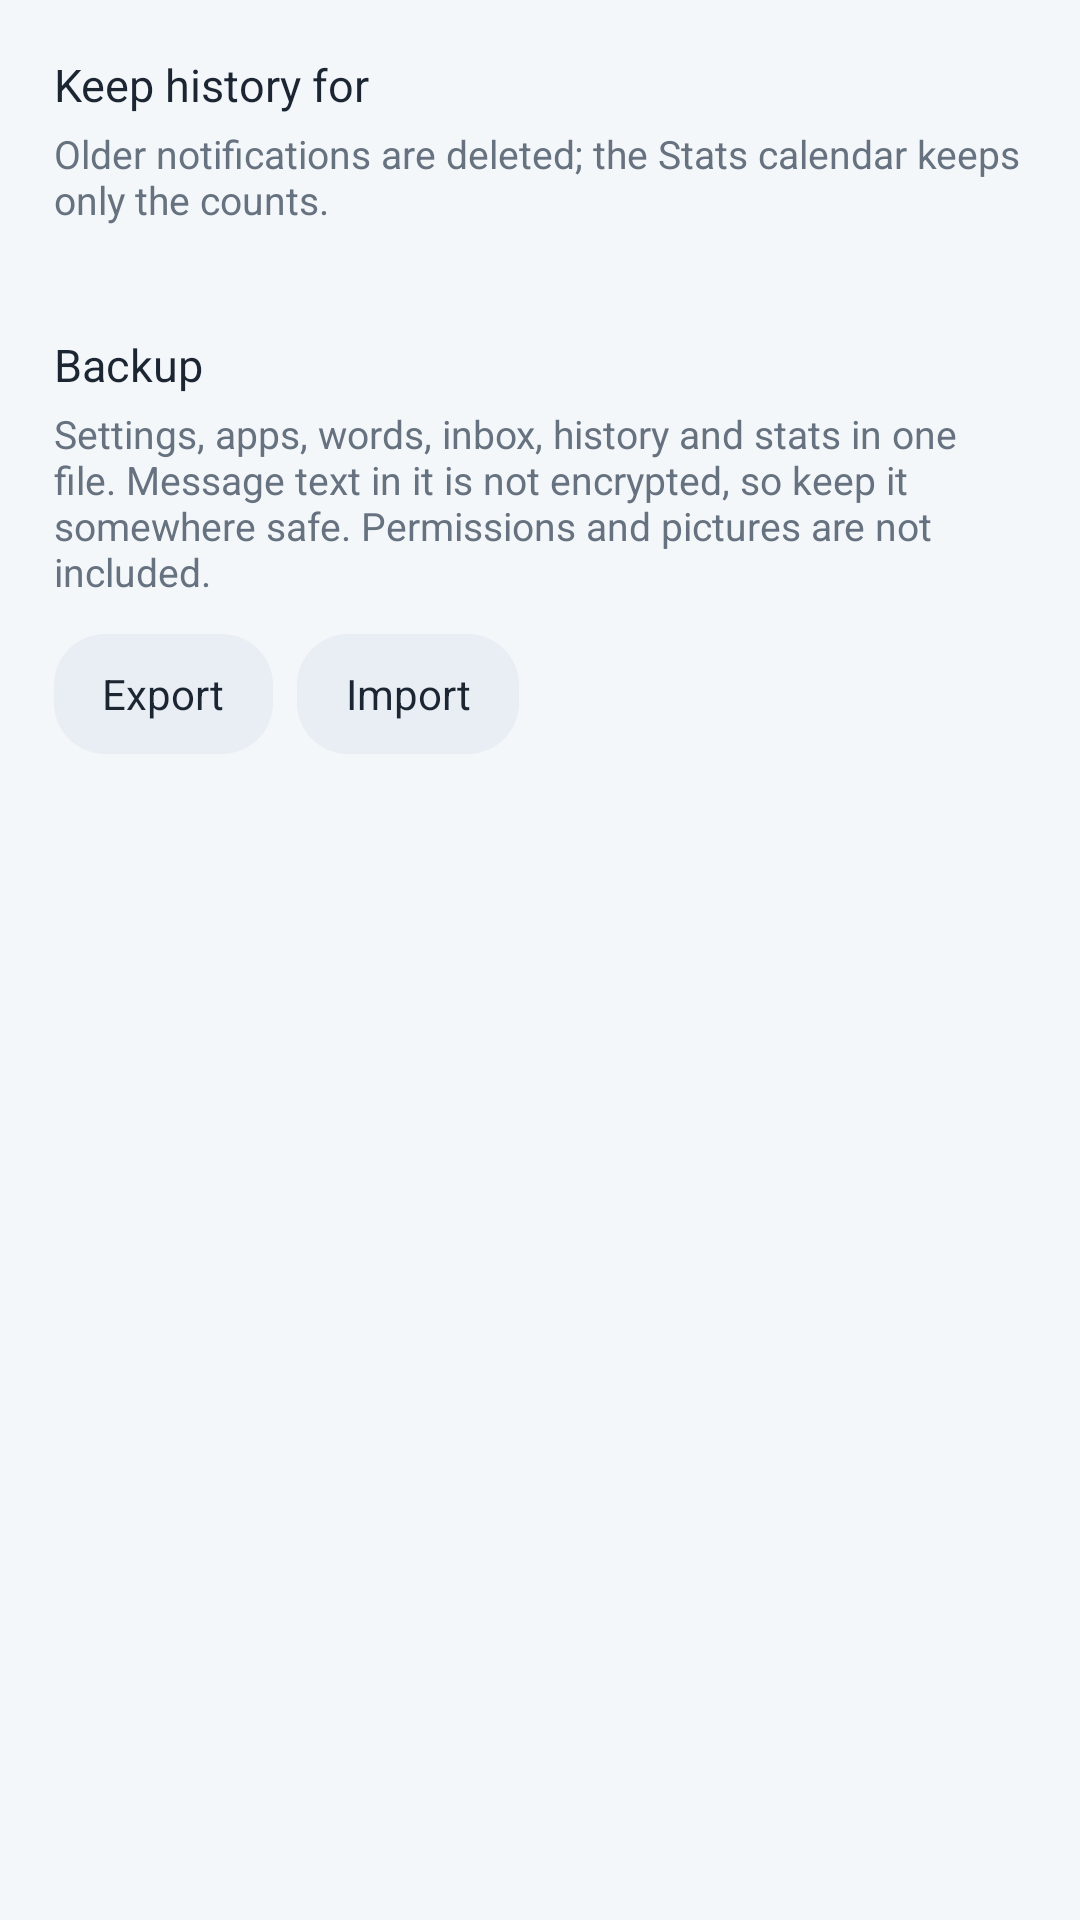

Layout XML and referenced resources for this Android screen:
<!-- AndroidManifest.xml: application theme Theme.Aram -->
<!-- res/layout/set_history.xml -->
<?xml version="1.0" encoding="utf-8"?>
<LinearLayout xmlns:android="http://schemas.android.com/apk/res/android"
    style="@style/Box"
    android:layout_marginTop="4dp">

    <TextView
        android:layout_width="wrap_content"
        android:layout_height="wrap_content"
        android:text="@string/keep_history"
        android:textColor="@color/ink"
        android:textSize="15sp" />

    <TextView
        style="@style/Hint"
        android:text="@string/keep_history_hint" />

    <LinearLayout
        android:id="@+id/keeps"
        android:layout_width="match_parent"
        android:layout_height="wrap_content"
        android:layout_marginTop="12dp"
        android:orientation="horizontal" />

    <TextView
        android:layout_width="wrap_content"
        android:layout_height="wrap_content"
        android:layout_marginTop="24dp"
        android:text="@string/backup_title"
        android:textColor="@color/ink"
        android:textSize="15sp" />

    <TextView
        style="@style/Hint"
        android:text="@string/backup_hint" />

    <LinearLayout
        android:layout_width="match_parent"
        android:layout_height="wrap_content"
        android:layout_marginTop="12dp"
        android:orientation="horizontal">

        <TextView
            android:id="@+id/export_data"
            style="@style/TextButton"
            android:layout_marginEnd="8dp"
            android:text="@string/backup_export" />

        <TextView
            android:id="@+id/import_data"
            style="@style/TextButton"
            android:text="@string/backup_import" />
    </LinearLayout>
</LinearLayout>
<!-- resources referenced by this layout -->
<resources>
  <color name="ink">#FF1C2633</color>
  <string name="backup_export">Export</string>
  <string name="backup_hint">Settings, apps, words, inbox, history and stats in one file. Message text in it is not encrypted, so keep it somewhere safe. Permissions and pictures are not included.</string>
  <string name="backup_import">Import</string>
  <string name="backup_title">Backup</string>
  <string name="keep_history">Keep history for</string>
  <string name="keep_history_hint">Older notifications are deleted; the Stats calendar keeps only the counts.</string>
  <style name="Box">
          <item name="android:layout_width">match_parent</item>
          <item name="android:layout_height">wrap_content</item>
          <item name="android:layout_marginTop">12dp</item>
          <item name="android:background">@drawable/box</item>
          <item name="android:orientation">vertical</item>
          <item name="android:padding">18dp</item>
      </style>
  <style name="Hint">
          <item name="android:layout_width">match_parent</item>
          <item name="android:layout_height">wrap_content</item>
          <item name="android:layout_marginTop">4dp</item>
          <item name="android:textColor">@color/ink_soft</item>
          <item name="android:textSize">13sp</item>
      </style>
  <style name="TextButton">
          <item name="android:layout_width">wrap_content</item>
          <item name="android:layout_height">40dp</item>
          <item name="android:background">@drawable/chip</item>
          <item name="android:gravity">center</item>
          <item name="android:paddingStart">16dp</item>
          <item name="android:paddingEnd">16dp</item>
          <item name="android:textColor">@color/ink</item>
          <item name="android:textSize">14sp</item>
          <item name="android:clickable">true</item>
          <item name="android:focusable">true</item>
      </style>
  <style name="Theme.Aram" parent="@android:style/Theme.DeviceDefault.Light.NoActionBar">
          <item name="android:windowBackground">@color/bg</item>
          <item name="android:statusBarColor">@color/bg</item>
          <item name="android:navigationBarColor">@color/bg</item>
          <item name="android:windowLightStatusBar">true</item>
          <item name="android:windowLightNavigationBar" tools:targetApi="27">true</item>
          <item name="android:textColorPrimary">@color/ink</item>
          <item name="android:textColorSecondary">@color/ink_soft</item>
          <item name="android:colorAccent">@color/accent</item>
          <item name="android:colorControlActivated">@color/accent</item>
          <item name="android:textColorHighlight">@color/accent_soft</item>
      </style>
  <color name="ink_soft">#FF66727F</color>
  <!-- drawable chip (drawable) -->
  <selector xmlns:android="http://schemas.android.com/apk/res/android">
      <item android:state_selected="true">
          <shape android:shape="rectangle">
              <solid android:color="@color/accent" />
              <corners android:radius="17dp" />
          </shape>
      </item>
      <item>
          <shape android:shape="rectangle">
              <solid android:color="@color/surface2" />
              <corners android:radius="17dp" />
          </shape>
      </item>
  </selector>
  <color name="bg">#FFF4F7FA</color>
  <color name="accent">#FF3F78B5</color>
  <color name="accent_soft">#FFE1ECF7</color>
  <color name="surface2">#FFE9EEF4</color>
</resources>
